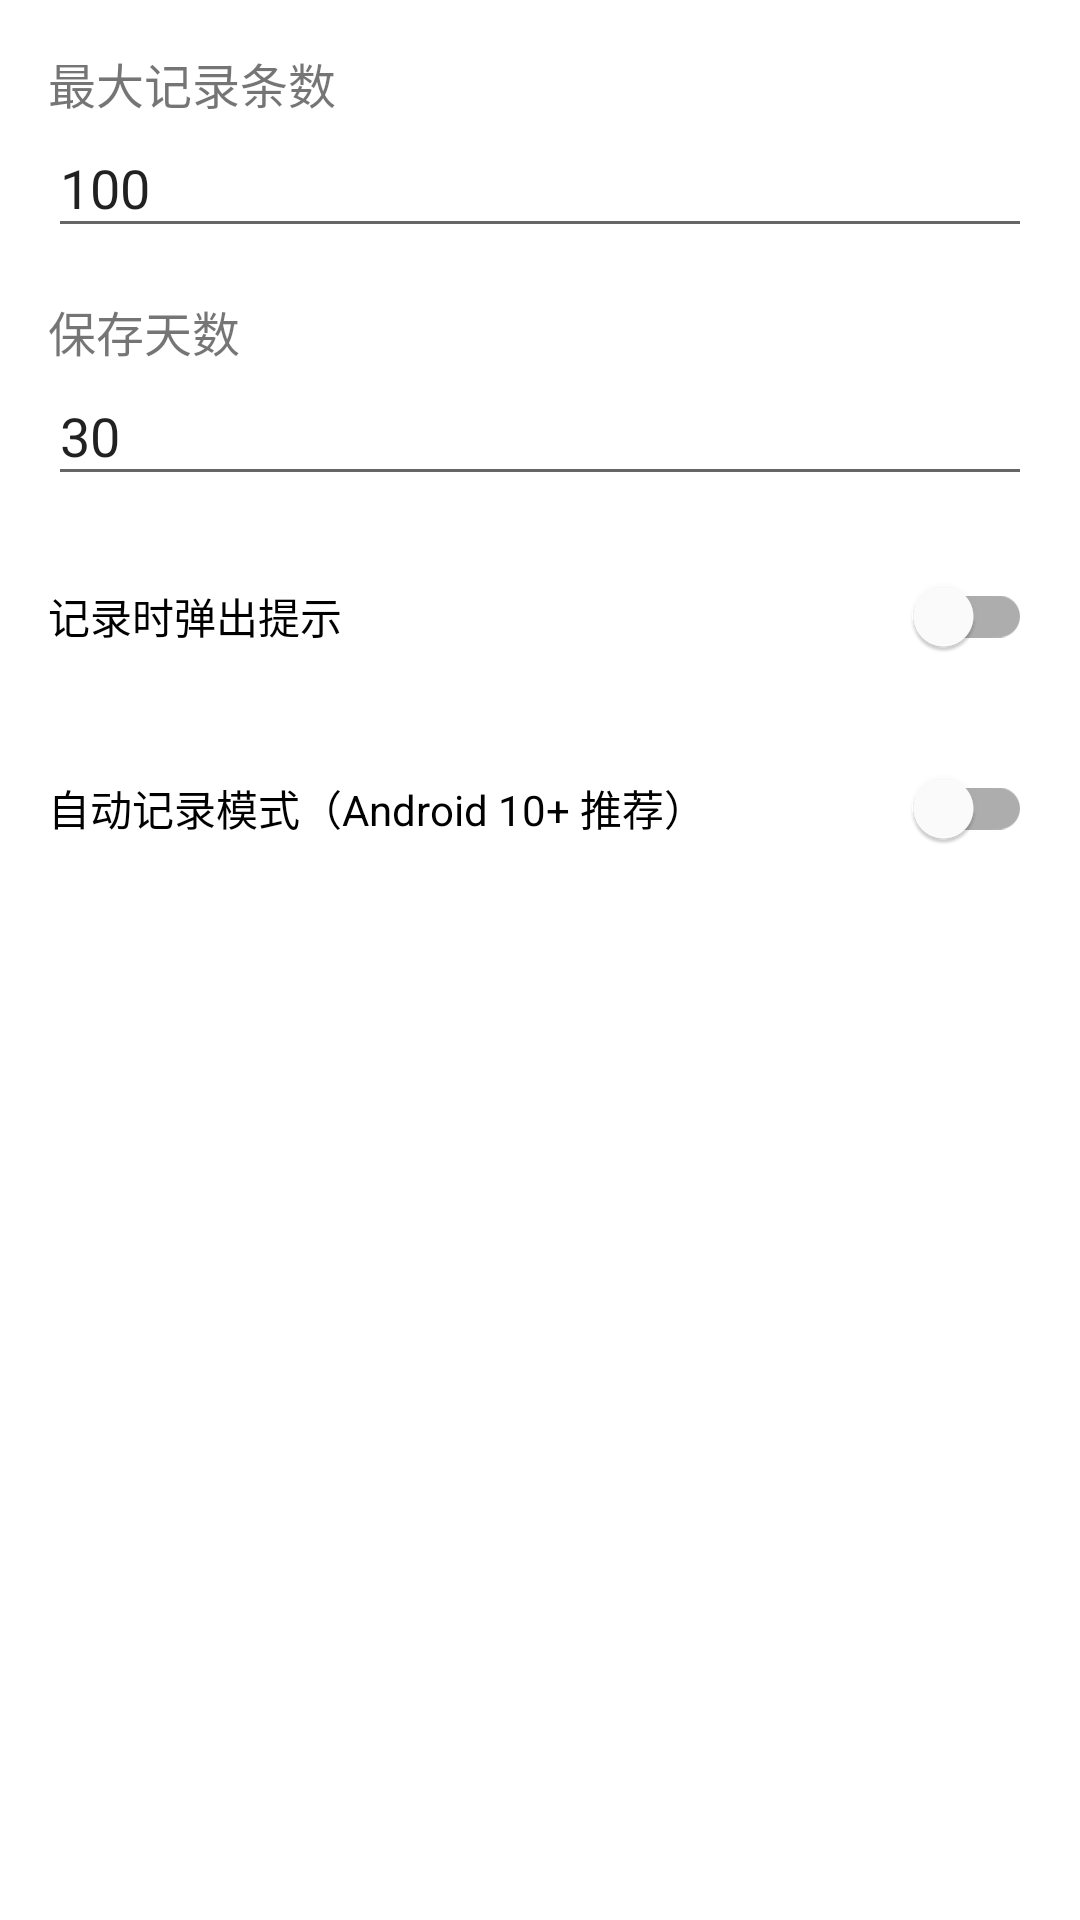

Write the Android layout XML for this screen, with the resource values it uses.
<!-- AndroidManifest.xml: application theme Theme.ClipboardRecorder -->
<!-- res/layout/dialog_settings.xml -->
<?xml version="1.0" encoding="utf-8"?>
<LinearLayout xmlns:android="http://schemas.android.com/apk/res/android"
    android:layout_width="match_parent"
    android:layout_height="wrap_content"
    android:orientation="vertical"
    android:padding="16dp">

    <TextView
        android:layout_width="wrap_content"
        android:layout_height="wrap_content"
        android:text="@string/max_records"
        android:textSize="16sp" />

    <EditText
        android:id="@+id/etMaxRecords"
        android:layout_width="match_parent"
        android:layout_height="wrap_content"
        android:hint="@string/max_records_hint"
        android:inputType="number"
        android:text="100" />

    <TextView
        android:layout_width="wrap_content"
        android:layout_height="wrap_content"
        android:layout_marginTop="16dp"
        android:text="@string/retention_days"
        android:textSize="16sp" />

    <EditText
        android:id="@+id/etRetentionDays"
        android:layout_width="match_parent"
        android:layout_height="wrap_content"
        android:hint="@string/retention_days_hint"
        android:inputType="number"
        android:text="30" />

    <com.google.android.material.switchmaterial.SwitchMaterial
        android:id="@+id/switchShowToast"
        android:layout_width="match_parent"
        android:layout_height="wrap_content"
        android:layout_marginTop="16dp"
        android:text="@string/show_toast" />

    <com.google.android.material.switchmaterial.SwitchMaterial
        android:id="@+id/switchAutoRecord"
        android:layout_width="match_parent"
        android:layout_height="wrap_content"
        android:layout_marginTop="16dp"
        android:text="@string/auto_record" />

</LinearLayout>
<!-- resources referenced by this layout -->
<resources>
  <string name="auto_record">自动记录模式（Android 10+ 推荐）</string>
  <string name="max_records">最大记录条数</string>
  <string name="max_records_hint">输入最大记录条数（0表示不限制）</string>
  <string name="retention_days">保存天数</string>
  <string name="retention_days_hint">输入保存天数（0表示永久保存）</string>
  <string name="show_toast">记录时弹出提示</string>
  <style name="Theme.ClipboardRecorder" parent="Theme.MaterialComponents.DayNight.DarkActionBar">
          <item name="colorPrimary">@color/colorPrimary</item>
          <item name="colorPrimaryDark">@color/colorPrimaryDark</item>
          <item name="colorAccent">@color/colorAccent</item>
      </style>
  <color name="colorPrimary">#FF6200EE</color>
  <color name="colorPrimaryDark">#FF3700B3</color>
  <color name="colorAccent">#FF03DAC5</color>
</resources>
